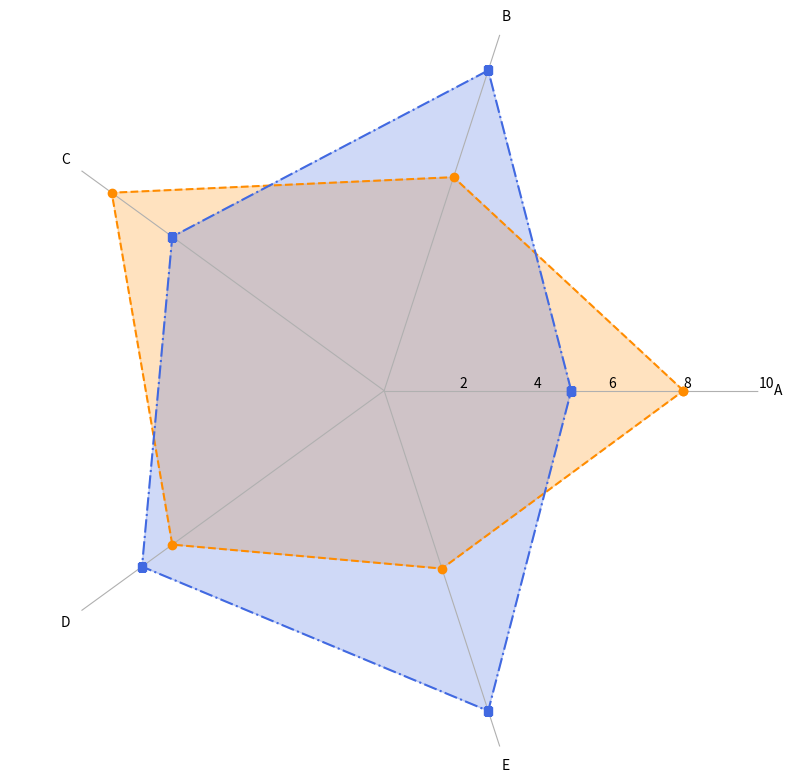

This figure's Python source:
import matplotlib.pyplot as plt
import numpy as np

dragon_stats = [8, 6, 9, 7, 5]
unicorn_stats = [5, 9, 7, 8, 9]

angles = np.linspace(0, 2 * np.pi, len(dragon_stats), endpoint=False).tolist()
angles += angles[:1]

def plot_creature(ax, stats, color, line_style, marker):
    stats += stats[:1]
    ax.plot(angles, stats, color=color, linestyle=line_style, marker=marker)
    ax.fill(angles, stats, color=color, alpha=0.25)

fig, ax = plt.subplots(figsize=(8, 8), subplot_kw=dict(polar=True))

# Changed colors for the plots
plot_creature(ax, dragon_stats, 'darkorange', '--', 'o')
plot_creature(ax, unicorn_stats, 'royalblue', '-.', 's')

plt.xticks(ticks=angles[:-1], labels=['A', 'B', 'C', 'D', 'E'])
ax.set_rlabel_position(0)
ax.spines['polar'].set_visible(False)
ax.xaxis.grid(True)
ax.yaxis.grid(False)
plt.ylim(0, 10)

plt.tight_layout()
plt.show()
